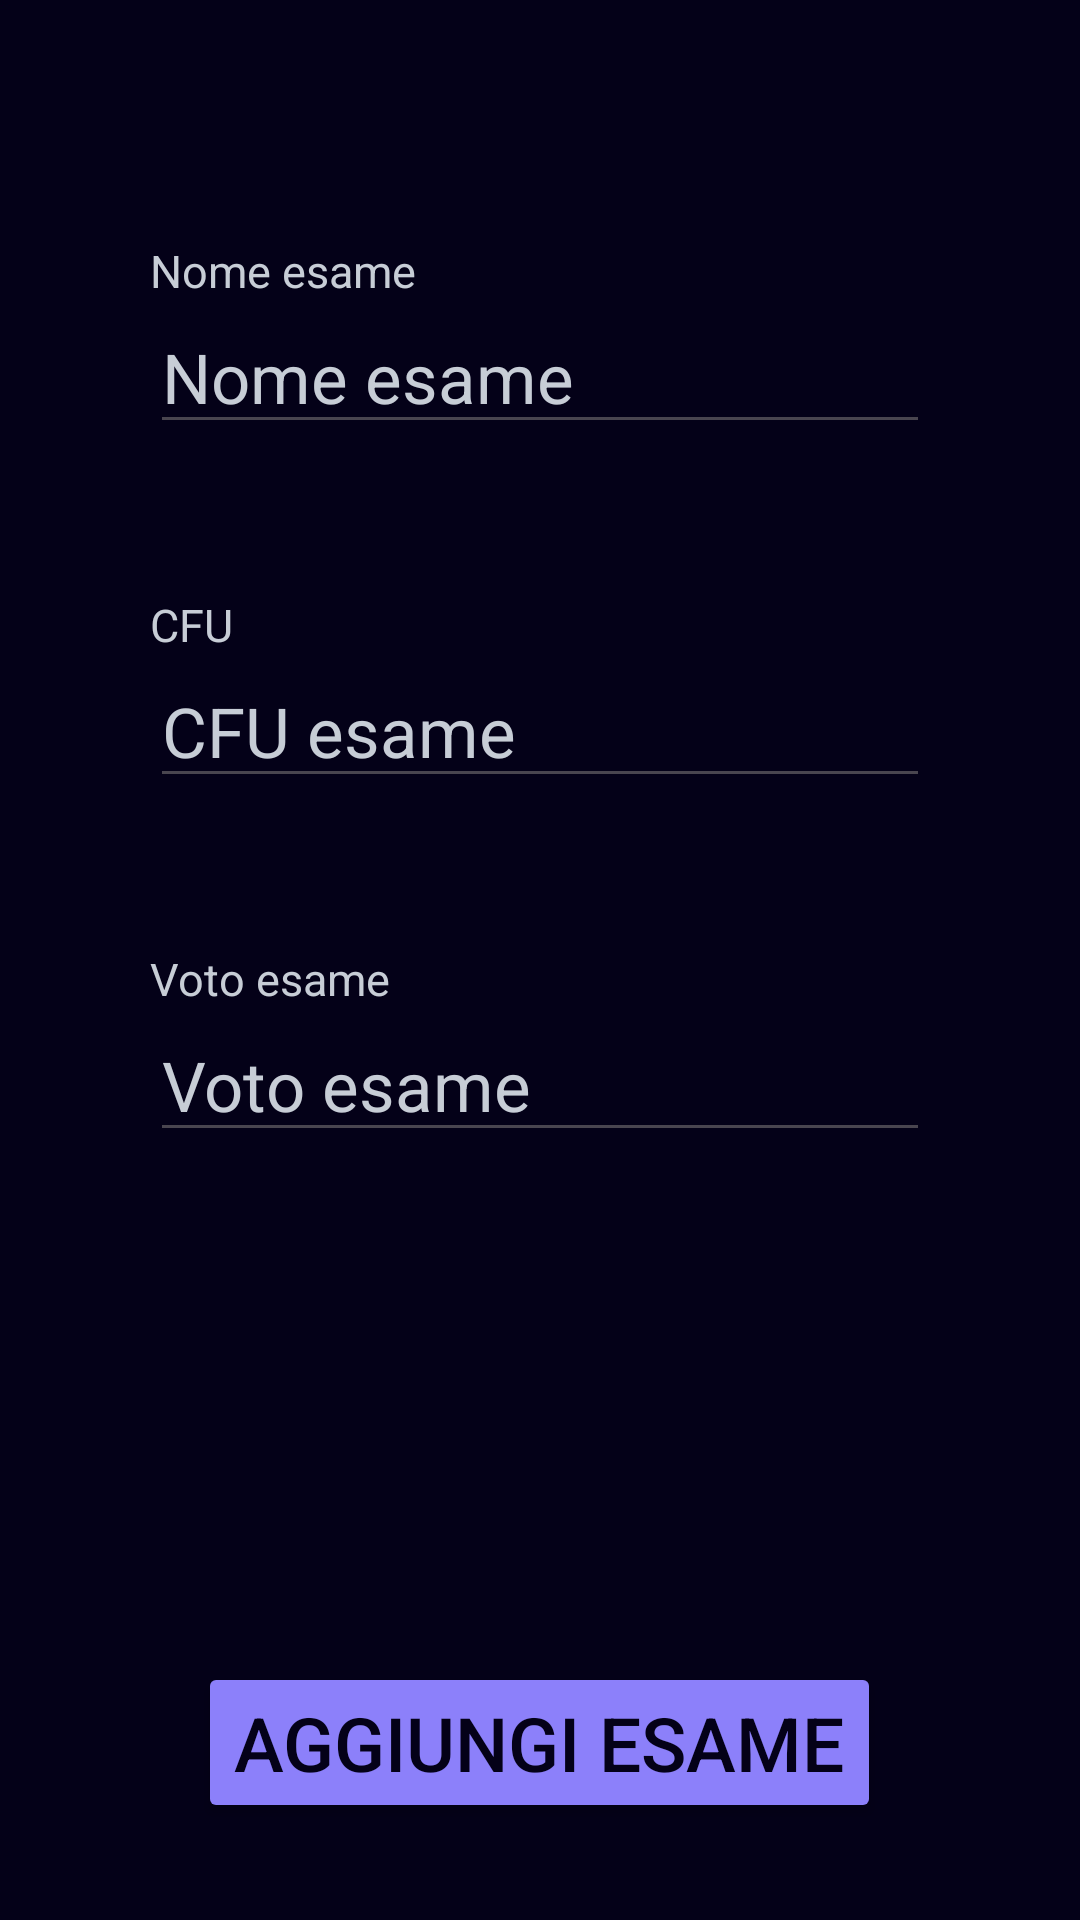

Produce the Android XML layout that renders to this screen, including the resource entries it uses.
<!-- AndroidManifest.xml: application theme Theme.Libretto_universitario_2 -->
<!-- res/layout/fragment_aggiungi_esame.xml -->
<?xml version="1.0" encoding="utf-8"?>
<RelativeLayout xmlns:android="http://schemas.android.com/apk/res/android"
    xmlns:tools="http://schemas.android.com/tools"
    android:layout_width="match_parent"
    android:layout_height="match_parent"
    tools:context=".AggiungiEsameFragment"
    android:background="@color/background">

    <TextView
        android:layout_marginHorizontal="50dp"
        android:layout_marginTop="80dp"
        android:layout_width="match_parent"
        android:layout_height="wrap_content"
        android:text="Nome esame"
        android:textColor="@color/hint"
        android:id="@+id/nomeEsame"
        android:textSize="15sp"/>
    <EditText
        android:layout_width="match_parent"
        android:layout_height="wrap_content"
        android:text=""
        android:hint="Nome esame"
        android:textColorHint="@color/hint"
        android:textSize="23sp"
        android:id="@+id/editTextNome"
        android:textColor="@color/white"
        android:layout_below="@+id/nomeEsame"
        android:layout_marginHorizontal="50dp" />

    <TextView
        android:layout_marginHorizontal="50dp"
        android:layout_marginTop="50dp"
        android:layout_width="match_parent"
        android:layout_height="wrap_content"
        android:text="CFU"
        android:textColor="@color/hint"
        android:id="@+id/cfu"
        android:layout_below="@id/editTextNome"
        android:textSize="15sp"/>

    <EditText
        android:layout_width="match_parent"
        android:layout_height="wrap_content"
        android:text=""
        android:textSize="23sp"
        android:id="@+id/editTextCFU"
        android:textColor="@color/white"
        android:layout_below="@id/cfu"
        android:layout_marginHorizontal="50dp"
        android:hint="CFU esame"
        android:textColorHint="@color/hint"
        android:inputType="number"/>

    <TextView
        android:layout_marginHorizontal="50dp"
        android:layout_marginTop="50dp"
        android:layout_width="match_parent"
        android:layout_height="wrap_content"
        android:text="Voto esame"
        android:textColor="@color/hint"
        android:id="@+id/votoEsame"
        android:layout_below="@id/editTextCFU"
        android:textSize="15sp"/>

    <EditText
        android:layout_width="match_parent"
        android:layout_height="wrap_content"
        android:text=""
        android:textSize="23sp"
        android:id="@+id/editTextVoto"
        android:textColor="@color/white"
        android:layout_below="@id/votoEsame"
        android:layout_marginHorizontal="50dp"
        android:hint="Voto esame"
        android:textColorHint="@color/hint"
        android:inputType="number"/>

    <Button
        android:layout_width="wrap_content"
        android:layout_height="wrap_content"
        android:id="@+id/buttonAggiungiEsame"
        android:textColor="@color/background"
        android:layout_below="@+id/editTextVoto"
        android:layout_centerHorizontal="true"
        android:layout_marginTop="170dp"
        android:text="Aggiungi Esame"
        android:textSize="25sp"
        android:backgroundTint="@color/primary"/>

</RelativeLayout>
<!-- resources referenced by this layout -->
<resources>
  <color name="background">#040118</color>
  <color name="hint">#c7cdd6</color>
  <color name="primary">#8c80fa</color>
  <color name="white">#FFFFFFFF</color>
  <style name="Theme.Libretto_universitario_2" parent="Base.Theme.Libretto_universitario_2" />
  <style name="Base.Theme.Libretto_universitario_2" parent="Theme.Material3.DayNight.NoActionBar">
          
          
      </style>
</resources>
